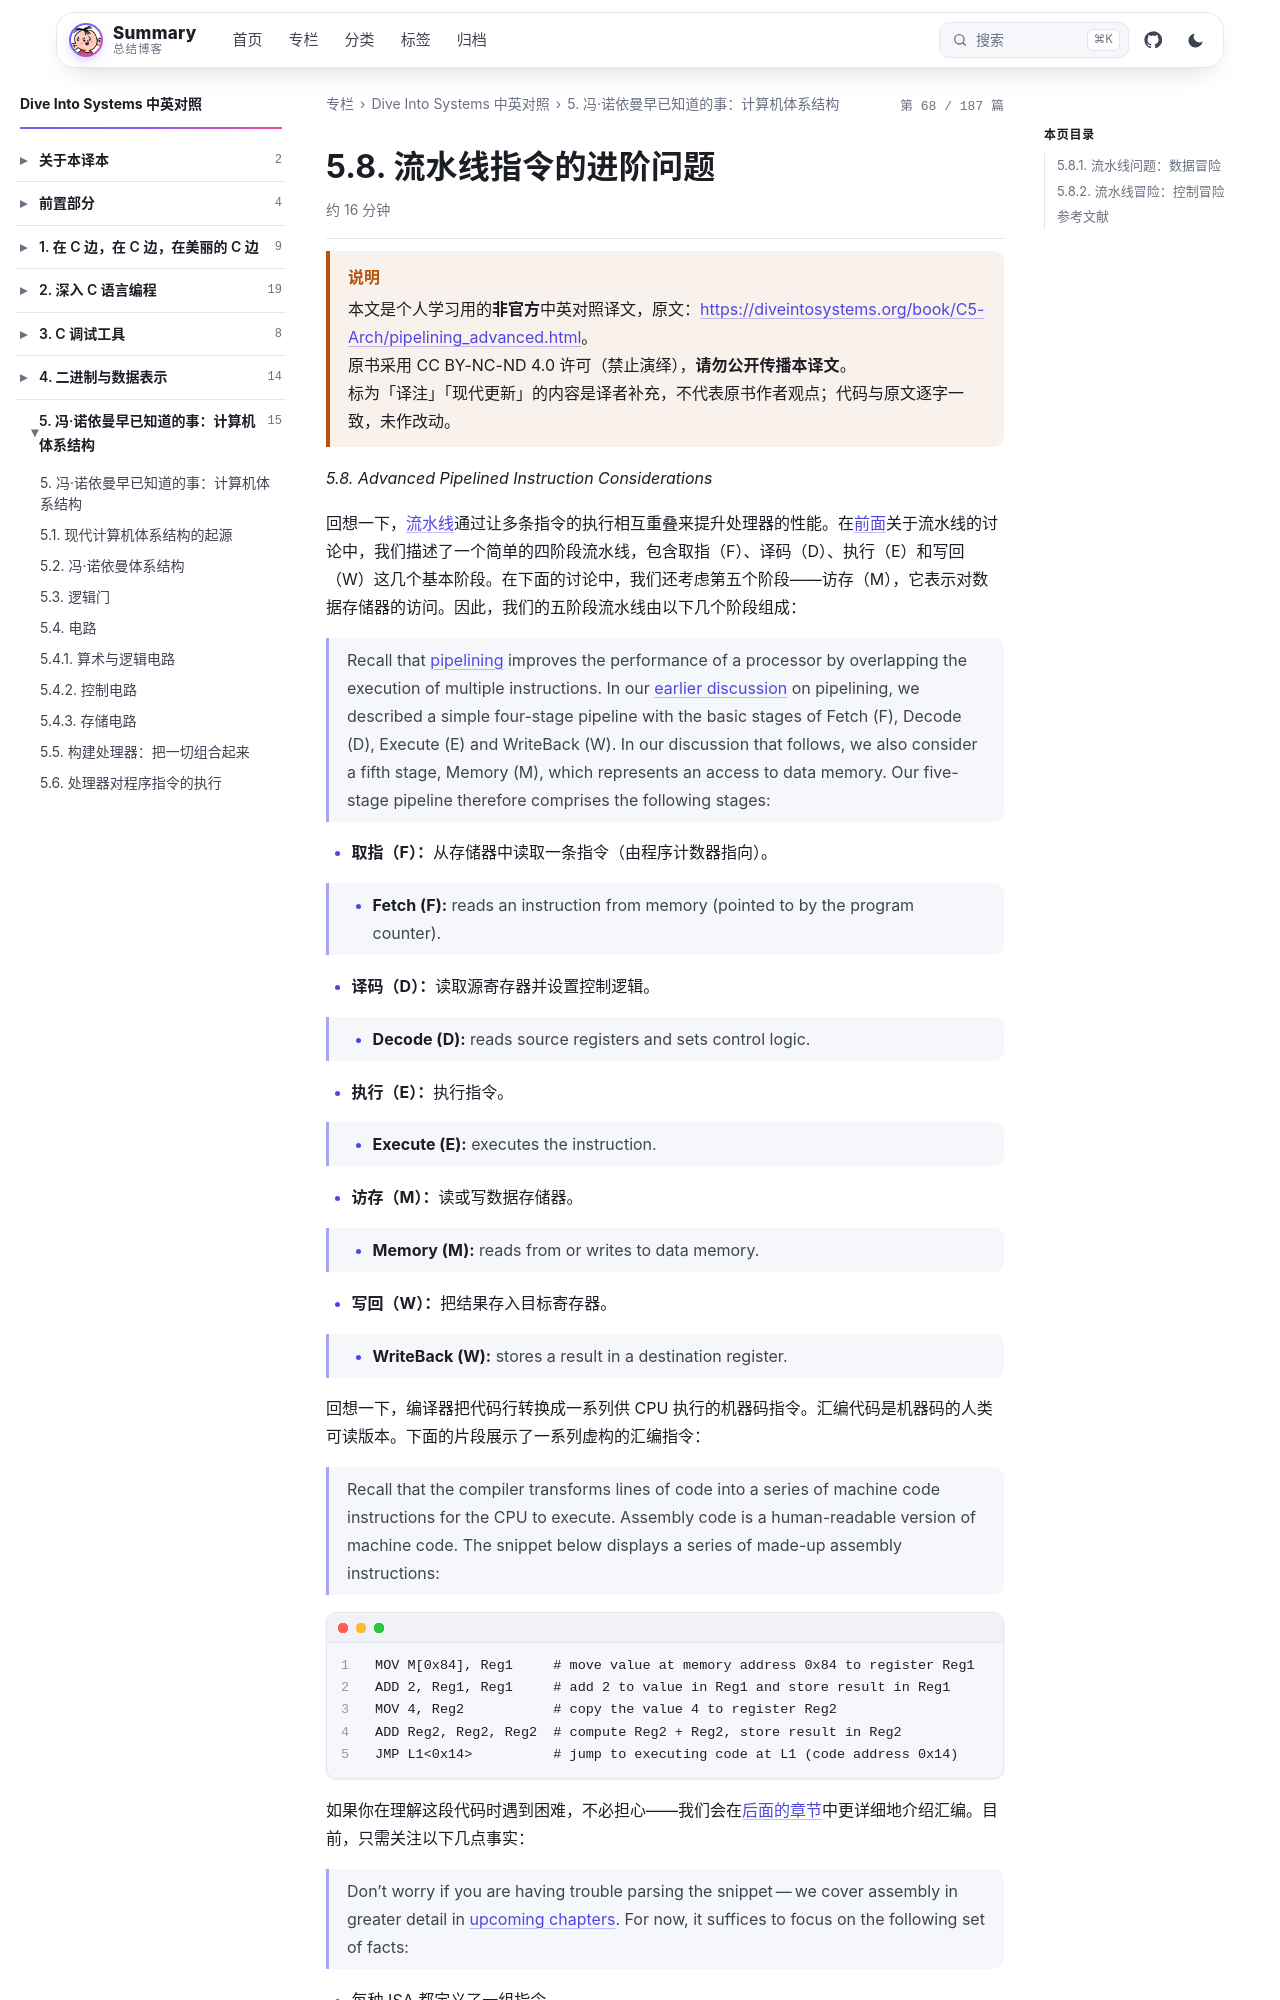

repository: wenPKtalk/wenpktalk.github.io · page: dive-into-systems/C5-Arch/5.8-pipelining_advanced.html · generator: jekyll

---
title: "5.8. 流水线指令的进阶问题"
original: https://diveintosystems.org/book/C5-Arch/pipelining_advanced.html
credit: "Dive Into Systems (Suzanne J. Matthews, Tia Newhall, Kevin C. Webb)"
license: "CC BY-NC-ND 4.0 — 原书版权归作者所有"
book: dive-into-systems
chapter: C5-Arch
order: 12
disableNunjucks: true
---

> [!WARNING] 说明
> 本文是个人学习用的**非官方**中英对照译文，原文：<https://diveintosystems.org/book/C5-Arch/pipelining_advanced.html>。
> 原书采用 CC BY-NC-ND 4.0 许可（禁止演绎），**请勿公开传播本译文**。
> 标为「译注」「现代更新」的内容是译者补充，不代表原书作者观点；代码与原文逐字一致，未作改动。


*5.8. Advanced Pipelined Instruction Considerations*

回想一下，[流水线](5.7-pipelining.html)通过让多条指令的执行相互重叠来提升处理器的性能。在[前面](5.7-pipelining.html)关于流水线的讨论中，我们描述了一个简单的四阶段流水线，包含取指（F）、译码（D）、执行（E）和写回（W）这几个基本阶段。在下面的讨论中，我们还考虑第五个阶段——访存（M），它表示对数据存储器的访问。因此，我们的五阶段流水线由以下几个阶段组成：

> Recall that [pipelining](5.7-pipelining.html) improves the performance of a processor by overlapping the execution of multiple instructions. In our [earlier discussion](5.7-pipelining.html) on pipelining, we described a simple four-stage pipeline with the basic stages of Fetch (F), Decode (D), Execute (E) and WriteBack (W). In our discussion that follows, we also consider a fifth stage, Memory (M), which represents an access to data memory. Our five-stage pipeline therefore comprises the following stages:

- **取指（F）：**从存储器中读取一条指令（由程序计数器指向）。

> - **Fetch (F):** reads an instruction from memory (pointed to by the program counter).

- **译码（D）：**读取源寄存器并设置控制逻辑。

> - **Decode (D):** reads source registers and sets control logic.

- **执行（E）：**执行指令。

> - **Execute (E):** executes the instruction.

- **访存（M）：**读或写数据存储器。

> - **Memory (M):** reads from or writes to data memory.

- **写回（W）：**把结果存入目标寄存器。

> - **WriteBack (W):** stores a result in a destination register.

回想一下，编译器把代码行转换成一系列供 CPU 执行的机器码指令。汇编代码是机器码的人类可读版本。下面的片段展示了一系列虚构的汇编指令：

> Recall that the compiler transforms lines of code into a series of machine code instructions for the CPU to execute. Assembly code is a human-readable version of machine code. The snippet below displays a series of made-up assembly instructions:

```
MOV M[0x84], Reg1     # move value at memory address 0x84 to register Reg1
ADD 2, Reg1, Reg1     # add 2 to value in Reg1 and store result in Reg1
MOV 4, Reg2           # copy the value 4 to register Reg2
ADD Reg2, Reg2, Reg2  # compute Reg2 + Reg2, store result in Reg2
JMP L1<0x14>          # jump to executing code at L1 (code address 0x14)
```

如果你在理解这段代码时遇到困难，不必担心——我们会在[后面的章节](../C7-x86_64/7.0-index.html)中更详细地介绍汇编。目前，只需关注以下几点事实：

> Don’t worry if you are having trouble parsing the snippet — we cover assembly in greater detail in [upcoming chapters](../C7-x86_64/7.0-index.html). For now, it suffices to focus on the following set of facts:

- 每种 ISA 都定义了一组指令。

> - Every ISA defines a set of instructions.

- 每条指令对一个或多个操作数（即寄存器、存储器或常数值）进行操作。

> - Each instruction operates on one or more operands (i.e. registers, memory, or constant values).

- 并非所有指令执行时都需要相同数量的流水线阶段。

> - Not all instructions require the same number of pipeline stages to execute.
